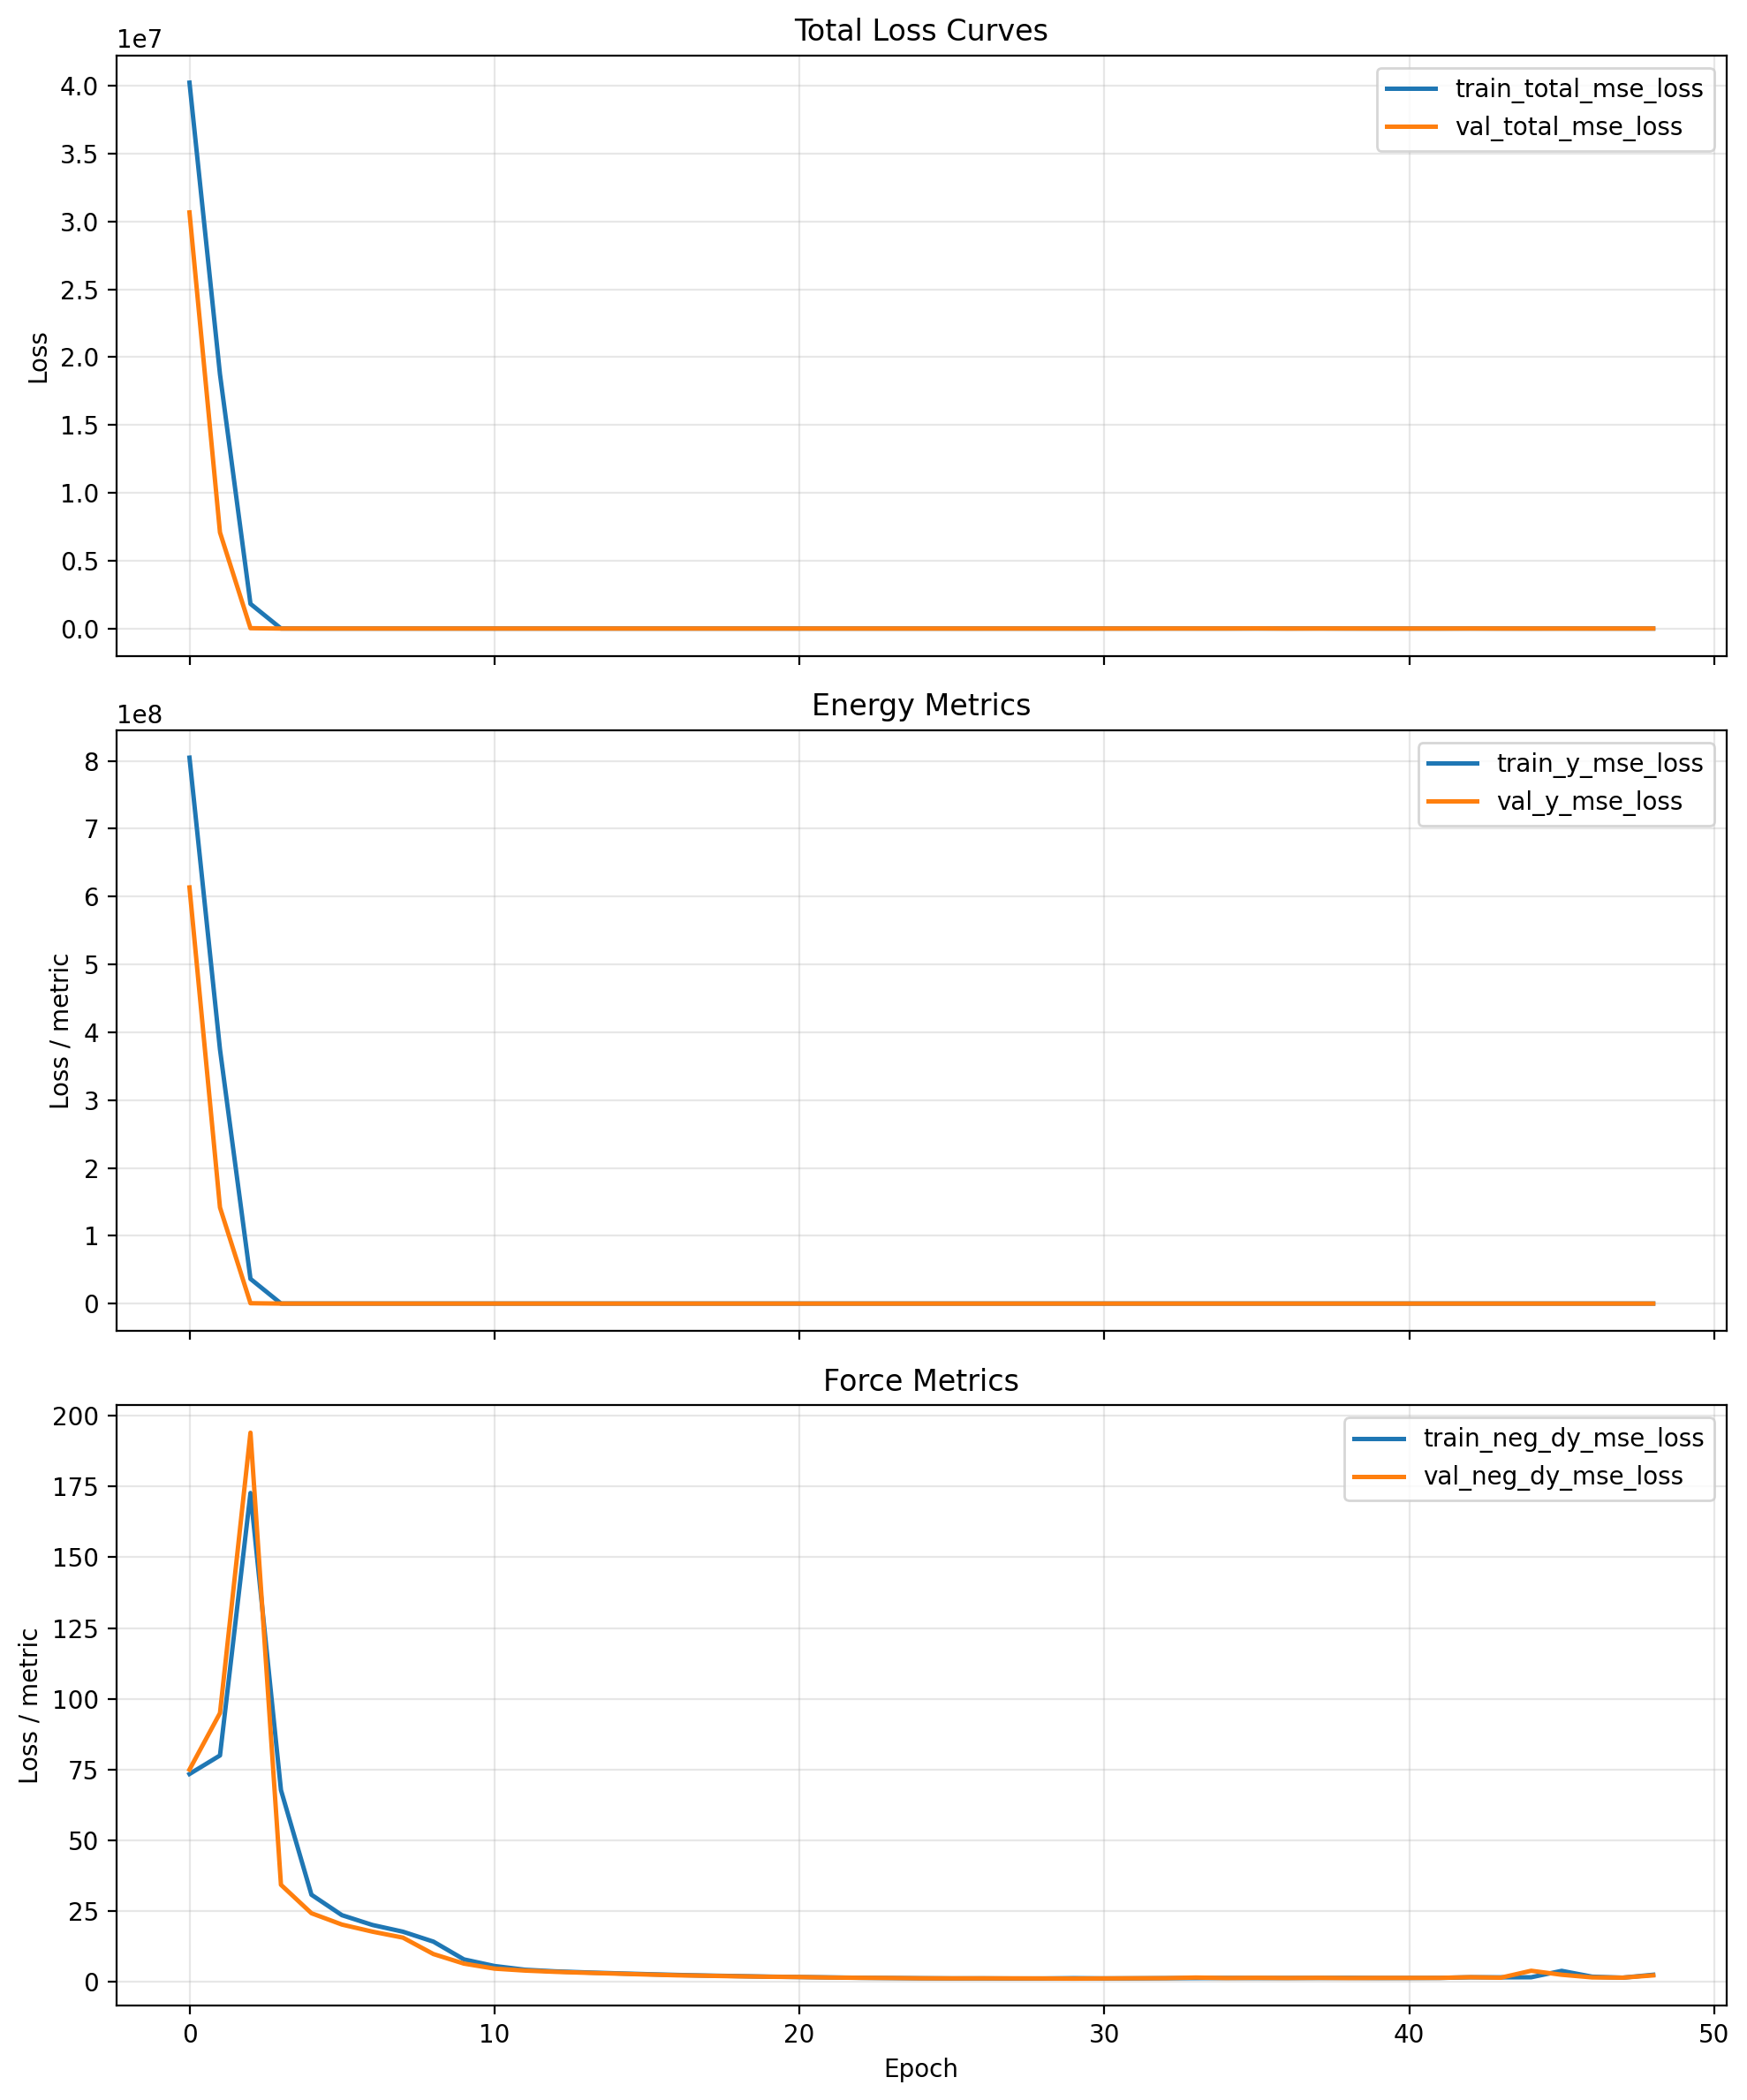

Data behind this chart, as committed beside it:
cumulative_wall_seconds, epoch, epoch_wall_seconds, global_step, lr, train_neg_dy_mse_loss, train_neg_dy_weight, train_total_mse_loss, train_y_mse_loss, train_y_weight, val_checkpoint_score, val_neg_dy_l1_loss, val_neg_dy_mse_loss, val_total_l1_loss, val_total_mse_loss, val_y_l1_loss, val_y_mse_loss
516.9, 0.0, 516.9, 80, 9.999999747378752e-05, 73.43, 0.95, 40238560, 804769728, 0.05, 30672990, 7.009, 74.98, 1245, 30672992, 24768, 613458368
774.8, 1.0, 257.9, 120, 9.999999747378752e-05, 79.98, 0.95, 18739034, 374779200, 0.05, 7086214, 7.463, 94.95, 602.3, 7086214, 11905, 141722480
1031, 2.0, 256.6, 160, 9.999999747378752e-05, 172.7, 0.95, 1821802, 36432764, 0.05, 26666, 11.16, 194, 45.9, 26666, 706, 529635
1288, 3.0, 256.9, 200, 9.999999747378752e-05, 67.75, 0.95, 4468, 88064, 0.05, 380.3, 4.299, 34.3, 8.164, 380.3, 81.6, 6954
1547, 4.0, 258.2, 240, 9.999999747378752e-05, 30.79, 0.95, 532.2, 10060, 0.05, 1154, 3.524, 24.25, 10.84, 1154, 149.9, 22614
1801, 5.0, 254.5, 280, 9.999999747378752e-05, 23.56, 0.95, 480.6, 9165, 0.05, 801.7, 3.214, 20.25, 9.281, 801.7, 124.6, 15650
2055, 6.0, 254.3, 320, 9.999999747378752e-05, 20.11, 0.95, 451.6, 8649, 0.05, 559.6, 3.012, 17.75, 8.043, 559.6, 103.6, 10854
2313, 7.0, 258.1, 360, 9.999999747378752e-05, 17.73, 0.95, 456.7, 8796, 0.05, 395.2, 2.863, 15.63, 7.048, 395.2, 86.58, 7607
2572, 8.0, 258.7, 400, 9.999999747378752e-05, 14.22, 0.95, 405.9, 7847, 0.05, 65.2, 2.206, 9.83, 3.71, 65.2, 32.28, 1117
2828, 9.0, 255.8, 440, 9.999999747378752e-05, 7.943, 0.95, 64.74, 1144, 0.05, 133.9, 1.802, 6.455, 4.21, 133.9, 49.98, 2556
3086, 10.0, 258.5, 480, 9.999999747378752e-05, 5.613, 0.95, 74.67, 1387, 0.05, 133.2, 1.504, 4.688, 3.944, 133.2, 50.3, 2574
3343, 11.0, 256.8, 520, 9.999999747378752e-05, 4.292, 0.95, 66.43, 1247, 0.05, 123.4, 1.392, 3.996, 3.746, 123.4, 48.48, 2392
3600, 12.0, 256.5, 560, 9.999999747378752e-05, 3.716, 0.95, 63.11, 1192, 0.05, 128.1, 1.294, 3.55, 3.71, 128.1, 49.6, 2495
3855, 13.0, 255.7, 600, 9.999999747378752e-05, 3.349, 0.95, 64.71, 1231, 0.05, 127.8, 1.216, 3.213, 3.637, 127.8, 49.63, 2496
4113, 14.0, 257.9, 640, 9.999999747378752e-05, 3.03, 0.95, 65.53, 1253, 0.05, 136, 1.133, 2.916, 3.644, 136, 51.36, 2664
4370, 15.0, 256.4, 680, 9.999999747378752e-05, 2.734, 0.95, 67.64, 1301, 0.05, 137.2, 1.062, 2.601, 3.591, 137.2, 51.65, 2694
4625, 16.0, 254.8, 720, 9.999999747378752e-05, 2.454, 0.95, 68.09, 1315, 0.05, 132.3, 0.9859, 2.324, 3.476, 132.3, 50.8, 2603
4880, 17.0, 255.8, 760, 9.999999747378752e-05, 2.229, 0.95, 66.49, 1287, 0.05, 142.1, 0.9398, 2.151, 3.527, 142.1, 52.69, 2801
5137, 18.0, 257.1, 800, 9.999999747378752e-05, 2.041, 0.95, 70.08, 1363, 0.05, 146.3, 0.8829, 1.962, 3.517, 146.3, 53.56, 2890
5394, 19.0, 256.9, 840, 9.999999747378752e-05, 1.854, 0.95, 70.17, 1368, 0.05, 149.6, 0.8396, 1.805, 3.508, 149.6, 54.21, 2959
5652, 20.0, 257.5, 880, 9.999999747378752e-05, 1.712, 0.95, 70.81, 1384, 0.05, 144.1, 0.8149, 1.721, 3.433, 144.1, 53.18, 2849
5910, 21.0, 258.6, 920, 9.999999747378752e-05, 1.583, 0.95, 71.13, 1392, 0.05, 145.3, 0.755, 1.532, 3.391, 145.3, 53.48, 2877
6168, 22.0, 257.2, 960, 9.999999747378752e-05, 1.445, 0.95, 71.15, 1396, 0.05, 148.8, 0.7182, 1.441, 3.389, 148.8, 54.13, 2948
6424, 23.0, 256.9, 1000, 9.999999747378752e-05, 1.368, 0.95, 70.44, 1383, 0.05, 147.1, 0.7011, 1.372, 3.359, 147.1, 53.86, 2916
6680, 24.0, 255.5, 1040, 9.999999747378752e-05, 1.287, 0.95, 72.03, 1416, 0.05, 150.9, 0.6654, 1.269, 3.362, 150.9, 54.59, 2995
6938, 25.0, 257.7, 1080, 7.999999797903001e-05, 1.225, 0.95, 205.6, 4090, 0.05, 2.756, 0.6601, 1.241, 0.8773, 2.756, 5.004, 31.55
7194, 26.0, 256.2, 1120, 7.999999797903001e-05, 1.236, 0.95, 152.7, 3031, 0.05, 8.78, 0.6768, 1.25, 1.229, 8.78, 11.72, 151.9
7452, 27.0, 257.6, 1160, 7.999999797903001e-05, 1.192, 0.95, 185, 3678, 0.05, 521.7, 0.6568, 1.233, 5.722, 521.7, 102, 10411
7709, 28.0, 257.3, 1200, 7.999999797903001e-05, 1.2, 0.95, 180.6, 3590, 0.05, 194.1, 0.6624, 1.209, 3.727, 194.1, 61.96, 3858
7966, 29.0, 257.6, 1240, 7.999999797903001e-05, 1.316, 0.95, 105.9, 2094, 0.05, 33.95, 0.6326, 1.16, 1.868, 33.95, 25.35, 657
8223, 30.0, 256.1, 1280, 7.999999797903001e-05, 1.223, 0.25, 1503, 2004, 0.75, 7.147, 0.6646, 1.221, 7.658, 90.12, 9.99, 119.7
8480, 31.0, 257.7, 1320, 7.999999797903001e-05, 1.254, 0.25, 2745, 3659, 0.75, 27.66, 0.6839, 1.278, 17.18, 397, 22.68, 529
8738, 32.0, 257.6, 1360, 7.999999797903001e-05, 1.307, 0.25, 2949, 3931, 0.75, 245.4, 0.6983, 1.317, 52.5, 3662, 69.76, 4882
8994, 33.0, 256.6, 1400, 7.999999797903001e-05, 1.344, 0.25, 2437, 3249, 0.75, 240.3, 0.8043, 1.536, 51.92, 3582, 68.96, 4776
9252, 34.0, 257.2, 1440, 7.999999797903001e-05, 1.387, 0.25, 2472, 3296, 0.75, 280.7, 0.7098, 1.361, 56.17, 4191, 74.66, 5588
9509, 35.0, 257.8, 1480, 7.999999797903001e-05, 1.367, 0.25, 3059, 4078, 0.75, 759.2, 0.751, 1.436, 92.48, 11368, 123.1, 15156
9767, 36.0, 257.5, 1520, 7.999999797903001e-05, 1.375, 0.25, 4688, 6251, 0.75, 3.032, 0.72, 1.369, 3.983, 26.31, 5.071, 34.63
10025, 37.0, 258.1, 1560, 7.999999797903001e-05, 1.398, 0.25, 6138, 8183, 0.75, 295.6, 0.7411, 1.423, 57.63, 4414, 76.6, 5884
10281, 38.0, 256.5, 1600, 7.999999797903001e-05, 1.419, 0.25, 1334, 1779, 0.75, 299.3, 0.7035, 1.352, 58.01, 4471, 77.11, 5961
10539, 39.0, 257.9, 1640, 7.999999797903001e-05, 1.373, 0.25, 1184, 1578, 0.75, 37.34, 0.7164, 1.396, 20.11, 540.6, 26.57, 720.4
10797, 40.0, 257.9, 1680, 7.999999797903001e-05, 1.383, 0.25, 1085, 1447, 0.75, 28.2, 0.7228, 1.405, 17.34, 403.4, 22.87, 537.4
11051, 41.0, 254.1, 1720, 7.999999797903001e-05, 1.41, 0.25, 1127, 1502, 0.75, 10.72, 0.724, 1.419, 10.05, 141, 13.16, 187.5
11308, 42.0, 256.5, 1760, 6.399999983841553e-05, 1.63, 0.25, 3144, 4192, 0.75, 302.1, 0.8025, 1.656, 58.27, 4508, 77.42, 6010
11563, 43.0, 255, 1800, 6.399999983841553e-05, 1.607, 0.25, 1862, 2482, 0.75, 31.29, 0.7441, 1.475, 18.33, 448.7, 24.19, 597.8
11821, 44.0, 257.8, 1840, 6.399999983841553e-05, 1.634, 0.25, 597.5, 796.1, 0.75, 17.19, 1.521, 3.928, 11.84, 202.9, 15.28, 269.2
12078, 45.0, 257.5, 1880, 6.399999983841553e-05, 3.898, 0.25, 2695, 3591, 0.75, 14.11, 1.146, 2.519, 11.32, 176.4, 14.71, 234.4
12335, 46.0, 256.8, 1920, 6.399999983841553e-05, 1.832, 0.25, 623.4, 830.6, 0.75, 81.28, 0.786, 1.588, 29.96, 1197, 39.69, 1595
12593, 47.0, 257.7, 1960, 6.399999983841553e-05, 1.487, 0.25, 864.9, 1153, 0.75, 114.5, 0.7523, 1.491, 35.74, 1696, 47.41, 2261
12850, 48.0, 257.8, 2000, 6.399999983841553e-05, 2.514, 0.25, 785.1, 1046, 0.75, 113.1, 1.048, 2.296, 35.4, 1664, 46.85, 2218
